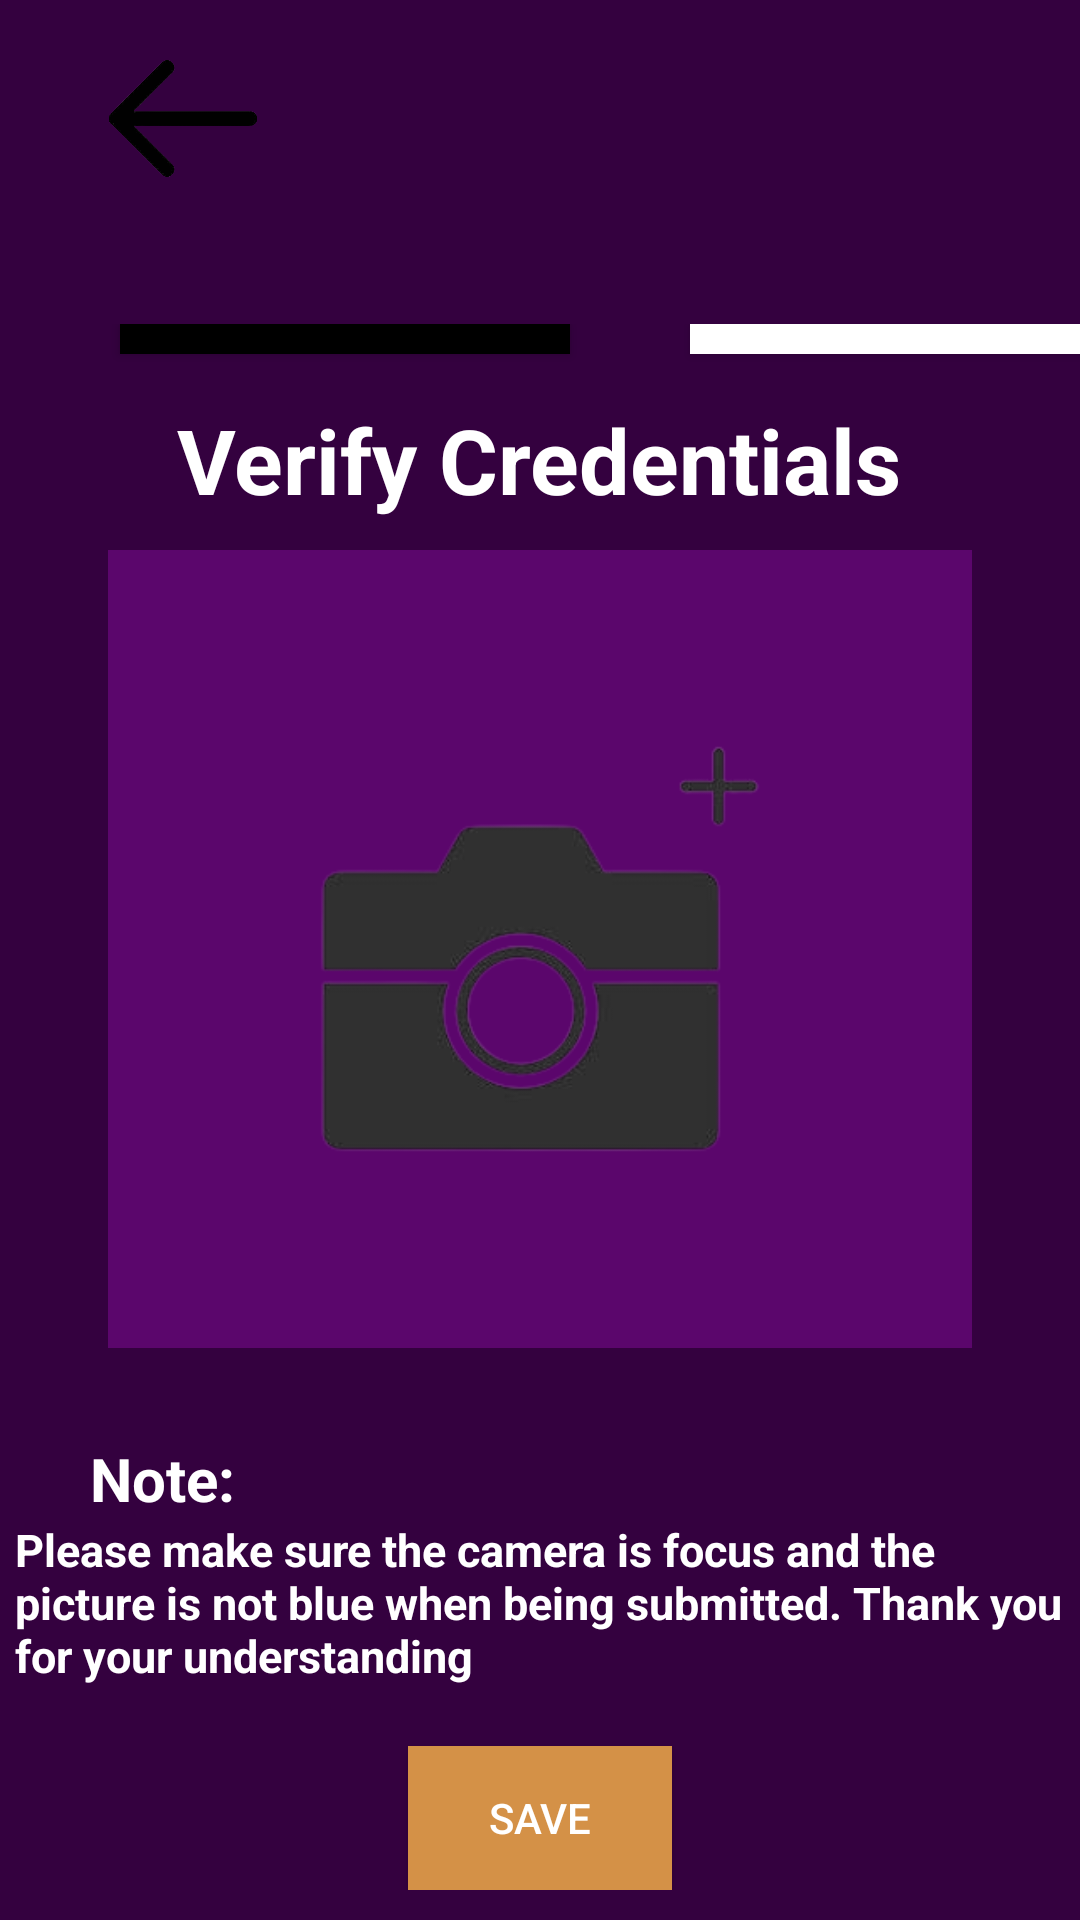

This screen was rendered from an Android layout file. Write that file and the resources it references.
<!-- AndroidManifest.xml: application theme Theme.PassionVenture -->
<!-- res/layout/activity_verify_credentials2.xml -->
<?xml version="1.0" encoding="utf-8"?>
<RelativeLayout xmlns:android="http://schemas.android.com/apk/res/android"
    xmlns:app="http://schemas.android.com/apk/res-auto"
    xmlns:tools="http://schemas.android.com/tools"
    android:layout_width="match_parent"
    android:layout_height="match_parent"
    android:background="#34013f"
    tools:context=".VerifyCredentials2">

    <RelativeLayout
        android:id="@+id/relative8"
        android:layout_width="match_parent"
        android:layout_height="wrap_content"
        android:layout_centerHorizontal="true"
        >

        <ImageView
            android:id="@+id/imageView12"
            android:layout_width="82dp"
            android:layout_height="39dp"
            android:layout_centerHorizontal="true"
            android:layout_alignParentLeft="true"
            android:layout_marginStart="20dp"
            android:layout_marginTop="20dp"
            app:srcCompat="@drawable/backarrow_removebg_preview" />

        <ImageView
            android:id="@+id/imageView13"
            android:layout_width="90dp"
            android:layout_height="68dp"
            android:layout_centerHorizontal="true"
            android:layout_alignParentRight="true"
            android:layout_marginTop="20dp"
            app:srcCompat="@drawable/p_2_" />

        <RelativeLayout
            android:id="@+id/relative9"
            android:layout_width="match_parent"
            android:layout_height="wrap_content"
            android:layout_below="@id/imageView13"
            android:layout_centerHorizontal="true"
            android:layout_marginTop="20dp"
            >

            <Button
                android:id="@+id/button"
                android:layout_width="150dp"
                android:layout_height="10dp"
                android:layout_marginStart="40dp"
                android:layout_alignParentLeft="true"
                android:background="@color/black"
                android:layout_centerHorizontal="true"
                />

            <Button
                android:id="@+id/button2"
                android:layout_width="150dp"
                android:layout_height="10dp"
                android:layout_marginStart="40dp"
                android:layout_toRightOf="@id/button"
                android:background="@color/white"
                android:layout_centerHorizontal="true"
                />

            <TextView
                android:id="@+id/textView8"
                android:layout_width="wrap_content"
                android:layout_height="wrap_content"
                android:text="Verify Credentials"
                android:textColor="@color/white"
                android:layout_centerHorizontal="true"
                android:layout_marginTop="15dp"
                android:textSize="30dp"
                android:textStyle="bold"
                android:layout_below="@id/button"
                />

            <ImageView
                android:id="@+id/imageView14"
                android:layout_width="288dp"
                android:layout_height="266dp"
                android:layout_below="@id/textView8"
                android:layout_centerHorizontal="true"
                android:layout_marginTop="10dp"
                android:layout_marginEnd="0dp"
                android:background="#5B066C"
                app:srcCompat="@drawable/uploadcamera_removebg_preview" />

            <TextView
                android:id="@+id/textView12"
                android:layout_width="wrap_content"
                android:layout_height="wrap_content"
                android:text="Note:"
                android:textColor="@color/white"
                android:layout_below="@+id/imageView14"
                android:layout_centerHorizontal="true"
                android:layout_marginTop="30dp"
                android:layout_alignParentLeft="true"
                android:layout_marginStart="30dp"
                android:textSize="20dp"
                android:textStyle="bold"
                />

            <TextView
                android:id="@+id/textView15"
                android:layout_width="350dp"
                android:layout_height="wrap_content"
                android:text="Please make sure the camera is focus and the picture is not blue when being submitted. Thank you for your understanding"
                android:textColor="@color/white"
                android:textSize="15dp"
                android:layout_centerHorizontal="true"
                android:layout_below="@id/textView12"
                android:textStyle="bold"
                />

            <Button
                android:id="@+id/button3"
                android:layout_width="wrap_content"
                android:layout_height="wrap_content"
                android:background="#D49147"
                android:text="Save"
                android:textColor="@color/white"
                android:layout_centerHorizontal="true"
                android:layout_marginTop="20dp"
                android:layout_below="@id/textView15"
                />



        </RelativeLayout>


    </RelativeLayout>

</RelativeLayout>
<!-- resources referenced by this layout -->
<resources>
  <!-- drawable backarrow_removebg_preview: png bitmap (drawable-v24, 26484 bytes) -->
  <!-- drawable uploadcamera_removebg_preview: png bitmap (drawable-v24, 30265 bytes) -->
  <style name="Theme.PassionVenture" parent="Theme.AppCompat.Light.DarkActionBar">
          
          <item name="colorPrimary">#000000</item> 
          <item name="colorPrimaryDark">#000000</item> 
          <item name="colorAccent">#FFFFFF</item>
          
      </style>
  <!-- not gathered from this repository: default colours our renderer supplied (Android Studio template values) -->
  <color name="black">#FF000000</color>
  <color name="white">#FFFFFFFF</color>
</resources>
